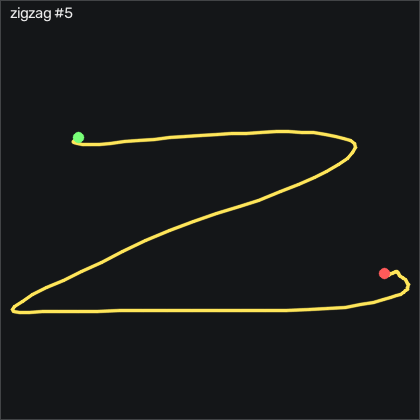

The file beside this chart, header and first rows:
t_s, ax, ay, az, gx, gy, gz, seq
0.00000, -0.747, -0.08100, 0.606, -2.877, 0.7121, -0.1329, 2752
0.01000, -0.751, -0.08200, 0.604, -2.084, 1.901, -2.176, 2753
0.02000, -0.776, -0.06900, 0.588, -1.993, 3.273, -2.358, 2754
0.03000, -0.785, -0.06400, 0.586, -3.09, 3.029, -0.8949, 2755
0.04000, -0.775, -0.09700, 0.576, -4.157, 2.724, 1.148, 2756
0.05000, -0.765, -0.116, 0.561, -4.371, 3.09, 3.19, 2757
0.06000, -0.777, -0.127, 0.539, -3.121, 3.577, 4.806, 2758
0.07000, -0.814, -0.113, 0.536, -1.474, 3.608, 6.544, 2759
0.08000, -0.816, -0.06000, 0.544, 0.02048, 2.236, 7.154, 2760
0.09000, -0.783, -0.03500, 0.565, 0.2035, 0.6811, 5.355, 2761
0.1, -0.781, -0.02200, 0.587, -0.1325, 0.8341, 0.7821, 2762
0.111, -0.803, -0.03100, 0.606, -1.779, 1.87, -4.98, 2763
0.12, -0.793, -0.145, 0.63, -5.194, 2.388, -10.32, 2764
0.13, -0.803, -0.346, 0.652, -8.121, 3.669, -14.4, 2765
0.14, -0.853, -0.607, 0.649, -8.883, 5.315, -14.98, 2766
0.151, -0.85, -0.924, 0.647, -6.81, 5.346, -9.737, 2767
0.16, -0.857, -1.175, 0.601, 2.642, 7.785, -0.7119, 2768
0.17, -0.934, -1.509, 0.562, 36.21, 16.44, 20.02, 2769
0.18, -0.978, -1.618, 0.508, 54.17, 11.38, 30.75, 2770
0.19, -0.969, -1.438, 0.492, 73.43, -0.1419, 44.53, 2771
0.2, -0.893, -1.141, 0.498, 102.3, -5.813, 52.03, 2772
0.21, -0.803, -0.895, 0.521, 124.5, -11.79, 51.39, 2773
0.22, -0.754, -0.714, 0.526, 140.5, -13.83, 47.03, 2774
0.23, -0.706, -0.515, 0.504, 154.2, -13.95, 41.64, 2775
0.24, -0.662, -0.359, 0.472, 161.3, -14.32, 38.4, 2776
0.25, -0.632, -0.233, 0.461, 165.6, -13.37, 35.93, 2777
0.26, -0.611, -0.121, 0.448, 165.8, -12.89, 37.46, 2778
0.27, -0.58, -0.04200, 0.436, 163.8, -11.64, 42, 2779
0.281, -0.566, 0.03300, 0.414, 161.9, -10.17, 47.18, 2780
0.29, -0.561, 0.118, 0.363, 159.8, -8.587, 52.98, 2781
0.3, -0.532, 0.229, 0.317, 158.2, -7.215, 57.18, 2782
0.31, -0.496, 0.396, 0.289, 153.6, -6.941, 58.1, 2783
0.321, -0.501, 0.611, 0.231, 146.8, -5.874, 52, 2784
0.33, -0.498, 0.791, 0.197, 145, -0.1119, 41.03, 2785
0.34, -0.465, 0.903, 0.198, 139.1, 3.608, 25.57, 2786
0.35, -0.435, 0.993, 0.187, 128.9, 7.327, 10.45, 2787
0.36, -0.474, 1.063, 0.07200, 119.7, 17.3, 4.044, 2788
0.37, -0.506, 1.196, -0.01100, 108.9, 22.21, 6.026, 2789
0.38, -0.466, 1.468, -0.04900, 88.5, 21.14, 11.51, 2790
0.39, -0.383, 1.782, -0.05300, 67.7, 23.36, 24.41, 2791
0.4, -0.248, 2.044, -0.01500, 44.44, 29.65, 34.81, 2792
0.41, -0.193, 2.211, -0.03300, 6.727, 38.97, 37.52, 2793
0.42, -0.234, 2.304, -0.09000, -27.66, 52.24, 33.04, 2794
0.43, -0.323, 2.365, -0.103, -56.66, 61.57, 13.5, 2795
0.44, -0.388, 2.228, -0.167, -89.19, 66.87, -14.19, 2796
0.451, -0.375, 1.968, -0.205, -118.2, 69.07, -41.9, 2797
0.46, -0.3, 1.734, -0.211, -143.9, 69.34, -62.3, 2798
0.47, -0.287, 1.457, -0.236, -167.4, 73.67, -73.09, 2799
0.48, -0.333, 1.196, -0.239, -188.8, 78.24, -74.92, 2800
0.491, -0.419, 1.003, -0.253, -207.6, 79.4, -70.56, 2801
0.5, -0.38, 0.809, -0.2, -225.4, 76.17, -66.2, 2802
0.51, -0.31, 0.565, -0.145, -240.4, 77.36, -65.86, 2803
0.52, -0.364, 0.332, -0.126, -249.3, 84.37, -71.84, 2804
0.53, -0.364, 0.04300, -0.08200, -254, 91.29, -82.91, 2805
0.54, -0.457, -0.254, -0.103, -252.8, 104.1, -90.86, 2806
0.55, -0.675, -0.572, -0.162, -242.5, 119, -90.01, 2807
0.56, -1.203, -1.143, -0.12, -223.9, 115, -70.59, 2808
0.57, -1.303, -1.337, -0.02800, -212.7, 99.92, -57.45, 2809
0.58, -1.377, -1.58, 0.09300, -188.3, 91.17, -43.82, 2810
0.59, -1.487, -1.828, 0.235, -172.4, 78, -37.57, 2811
... 60 more rows
